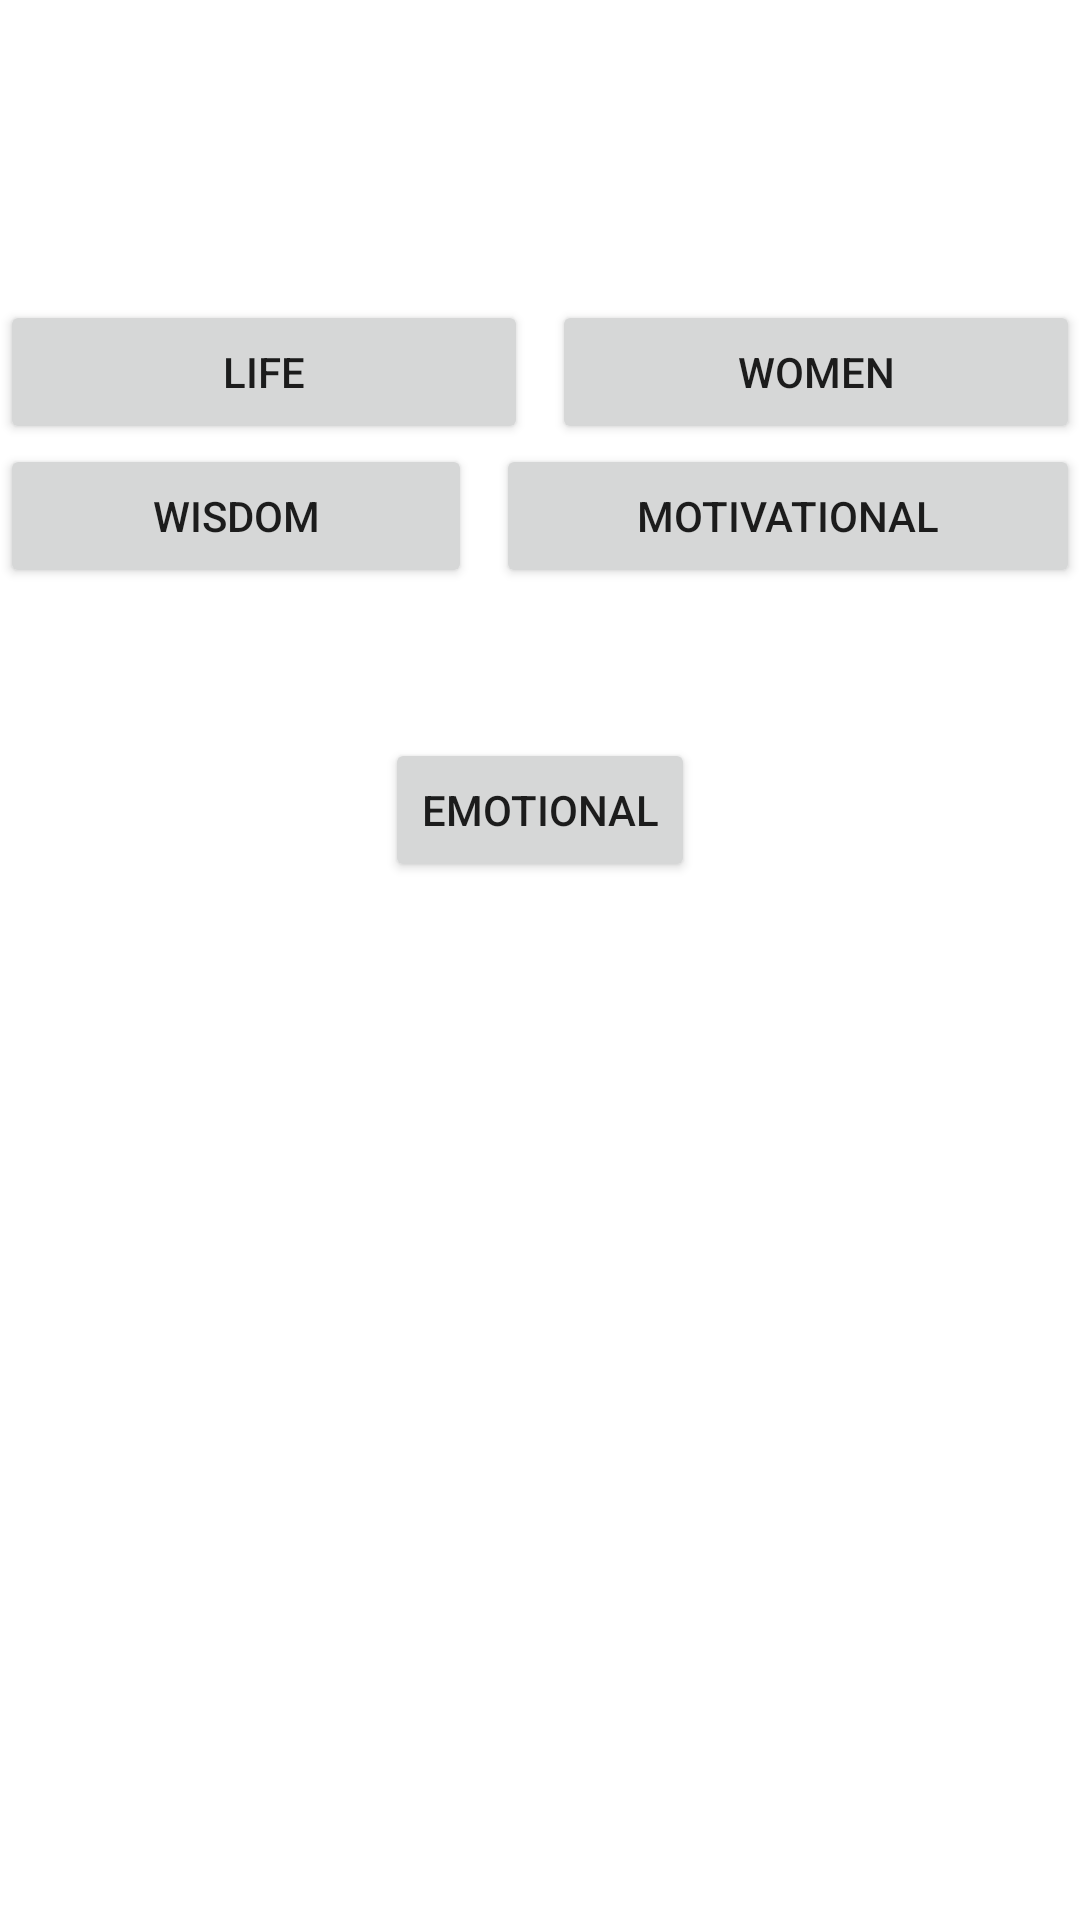

Layout XML and referenced resources for this Android screen:
<!-- AndroidManifest.xml: application theme Theme.MySignup -->
<!-- res/layout/activity_2.xml -->
<?xml version="1.0" encoding="utf-8"?>
<RelativeLayout xmlns:android="http://schemas.android.com/apk/res/android"
    xmlns:app="http://schemas.android.com/apk/res-auto"
    xmlns:tools="http://schemas.android.com/tools"
    android:layout_width="match_parent"
    android:layout_height="match_parent"
    tools:context=".Activity2">

    <LinearLayout
        android:id="@+id/row1"
        android:layout_width="match_parent"
        android:layout_height="wrap_content"
        android:layout_marginTop="100dp"
        android:orientation="horizontal">

        <Button
            android:id="@+id/life"
            android:layout_width="wrap_content"
            android:layout_height="wrap_content"
            android:layout_weight="1"
            android:text="Life" />
        <Space
            android:layout_width="8dp"
            android:layout_height="wrap_content" />

        <Button
            android:id="@+id/women"
            android:layout_width="wrap_content"
            android:layout_height="wrap_content"
            android:layout_weight="1"
            android:text="Women" />
    </LinearLayout>

    <LinearLayout
        android:id="@+id/row2"
        android:layout_width="match_parent"
        android:layout_height="wrap_content"
        android:layout_below="@id/row1"
        android:orientation="horizontal">

        <Button
            android:id="@+id/wisdom"
            android:layout_width="wrap_content"
            android:layout_height="wrap_content"
            android:layout_weight="1"
            android:text="Wisdom" />
        <Space
            android:layout_width="8dp"
            android:layout_height="wrap_content" />

        <Button
            android:id="@+id/motivational"
            android:layout_width="wrap_content"
            android:layout_height="wrap_content"
            android:layout_weight="1"
            android:text="Motivational" />
    </LinearLayout>

    <Button
        android:id="@+id/emotional"
        android:layout_width="wrap_content"
        android:layout_height="wrap_content"
        android:layout_below="@id/row2"
        android:layout_centerHorizontal="true"
        android:layout_marginTop="50dp"
        android:text="Emotional" />

</RelativeLayout>
<!-- resources referenced by this layout -->
<resources>
  <style name="Theme.MySignup" parent="Theme.MaterialComponents.DayNight.NoActionBar">
          
          <item name="colorPrimary">@color/purple_500</item>
          <item name="colorPrimaryVariant">@color/purple_700</item>
          <item name="colorOnPrimary">@color/white</item>
          
          <item name="colorSecondary">@color/teal_200</item>
          <item name="colorSecondaryVariant">@color/teal_700</item>
          <item name="colorOnSecondary">@color/black</item>
          
          <item name="android:statusBarColor">?attr/colorPrimaryVariant</item>
          
      </style>
  <!-- not gathered from this repository: default colours our renderer supplied (Android Studio template values) -->
  <color name="purple_500">#FF6200EE</color>
  <color name="purple_700">#FF3700B3</color>
  <color name="teal_200">#FF03DAC5</color>
  <color name="teal_700">#FF018786</color>
  <color name="black">#FF000000</color>
  <color name="white">#FFFFFFFF</color>
</resources>
